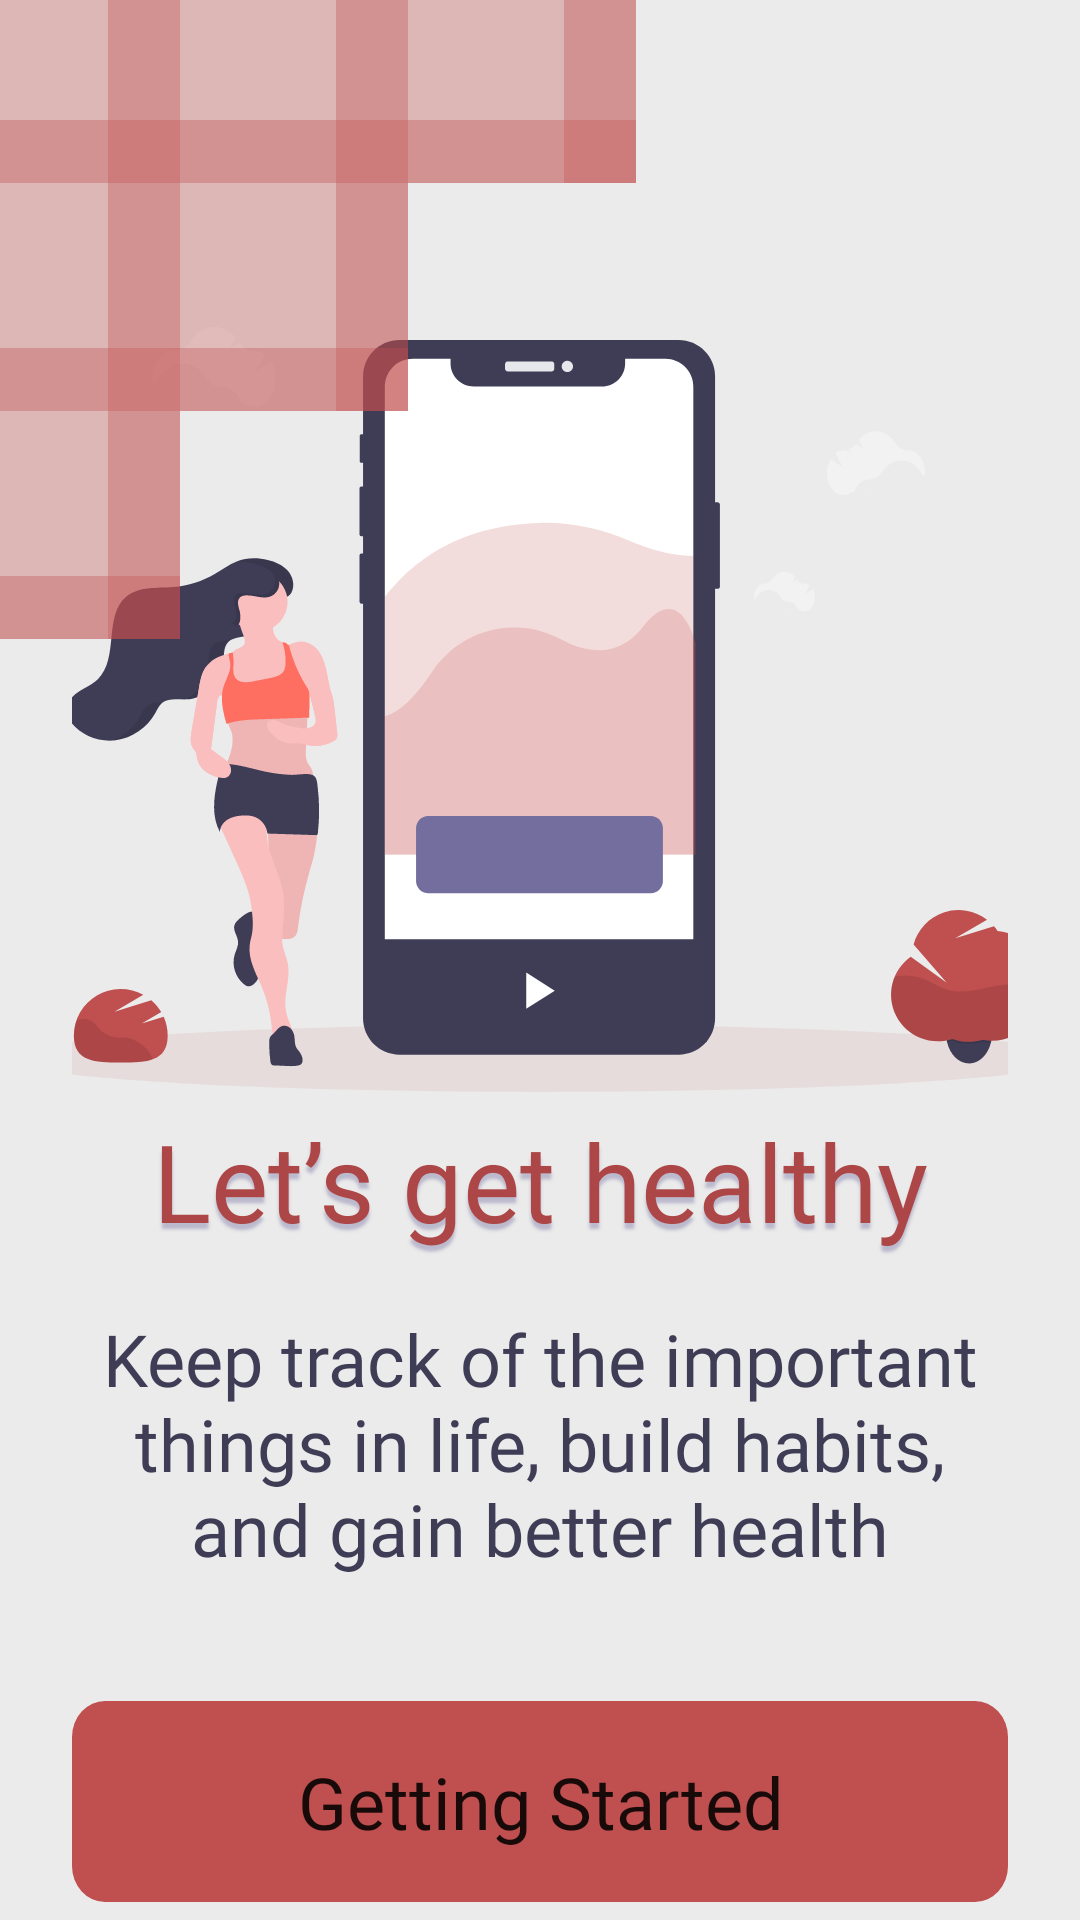

The Android layout XML behind this screen, and the referenced resources:
<!-- AndroidManifest.xml: application theme Theme.ArticleSearch -->
<!-- res/layout/activity_loading.xml -->
<?xml version="1.0" encoding="utf-8"?>
<androidx.constraintlayout.widget.ConstraintLayout xmlns:android="http://schemas.android.com/apk/res/android"
    xmlns:app="http://schemas.android.com/apk/res-auto"
    xmlns:tools="http://schemas.android.com/tools"
    android:layout_width="match_parent"
    android:layout_height="match_parent"
    android:background="@color/background"
    tools:context=".LoadingActivity">

    <LinearLayout
        android:layout_width="match_parent"
        android:layout_height="match_parent"
        android:layout_marginHorizontal="24dp"
        android:orientation="vertical"
        app:layout_constraintBottom_toBottomOf="parent"
        app:layout_constraintTop_toTopOf="parent"
        tools:layout_editor_absoluteX="91dp">

        <View
            android:layout_width="match_parent"
            android:layout_height="0dp"
            android:layout_weight="2" />

        <ImageView
            android:layout_width="match_parent"
            android:layout_height="wrap_content"
            android:layout_gravity="fill_horizontal"
            android:scaleType="centerCrop"
            app:srcCompat="@drawable/fitness" />

        <TextView
            android:layout_width="wrap_content"
            android:layout_height="wrap_content"
            android:layout_gravity="center_horizontal"
            android:fontFamily="@font/pacifico_regular"
            android:shadowColor="@color/shadow"
            android:shadowDy="6"
            android:layout_weight="0.2"
            android:gravity="center"
            android:shadowRadius="2"
            android:text="Let’s get healthy"
            android:textColor="@color/primary"
            android:textSize="36sp" />

        <TextView
            android:layout_width="wrap_content"
            android:layout_height="wrap_content"
            android:layout_gravity="center_horizontal"
            android:textSize="24sp"
            android:shadowColor="@color/foreground"
            android:layout_weight="0.5"
            android:textAlignment="center"
            android:gravity="center"
            android:fontFamily="@font/poly_regular"
            android:textColor="@color/foreground"
            android:text="Keep track of the important things in life, build habits, and gain better health" />

        <View
            android:layout_width="match_parent"
            android:layout_weight="0.5"
            android:layout_height="0dp" />

        <Button
            android:id="@+id/load_btn_next"
            android:layout_width="match_parent"
            android:background="@drawable/button_rect"
            android:layout_height="wrap_content"
            android:layout_marginBottom="6dp"
            android:paddingVertical="16dp"
            android:textAllCaps="false"
            android:textSize="24sp"
            android:fontFamily="@font/poly_regular"
            android:text="Getting Started"
            android:layout_gravity="bottom" />
    </LinearLayout>

    <ImageView
        android:id="@+id/imageView"
        android:layout_width="wrap_content"
        android:layout_height="wrap_content"
        app:layout_constraintStart_toStartOf="parent"
        app:layout_constraintTop_toTopOf="parent"
        app:srcCompat="@drawable/pattern"
        android:contentDescription="aesthetics" />
</androidx.constraintlayout.widget.ConstraintLayout>
<!-- resources referenced by this layout -->
<resources>
  <color name="background">#EBEBEB</color>
  <color name="foreground">#3F3D56</color>
  <color name="primary">#AD4747</color>
  <color name="shadow">#818B87AE</color>
  <!-- drawable button_rect (drawable) -->
  <?xml version="1.0" encoding="utf-8"?>
  <selector xmlns:android="http://schemas.android.com/apk/res/android">
    <item android:state_pressed="true" android:drawable="@drawable/button_rect_pressed"/>
    <item android:state_pressed="false" android:drawable="@drawable/button_rect_normal"/>
  </selector>
  <!-- drawable fitness: vector/xml drawable (drawable, 27205 chars, omitted) -->
  <!-- drawable pattern: vector/xml drawable (drawable, 2219 chars, omitted) -->
  <style name="Theme.ArticleSearch" parent="Theme.MaterialComponents.DayNight.DarkActionBar">
          
          <item name="colorPrimary">@color/primary_second</item>
          <item name="colorOnPrimary">@color/background</item>
          <item name="colorPrimaryVariant">@color/primary</item>
  
          
          <item name="colorSecondary">@color/primary_second</item>
          <item name="colorSecondaryVariant">@color/teal_700</item>
          <item name="colorOnSecondary">@color/black</item>
          
          <item name="android:statusBarColor" tools:targetApi="l">@color/terciary</item>
          <item name="android:windowNoTitle">true</item>
          <item name="windowActionBar">false</item>
          <item name="windowNoTitle">true</item>
          
      </style>
  <!-- drawable button_rect_pressed (drawable) -->
  <vector xmlns:android="http://schemas.android.com/apk/res/android"
      android:width="340dp"
      android:height="67dp"
      android:viewportWidth="340"
      android:viewportHeight="67">
      <path
          android:pathData="M12,0L328,0A12,12 0,0 1,340 12L340,55A12,12 0,0 1,328 67L12,67A12,12 0,0 1,0 55L0,12A12,12 0,0 1,12 0z"
          android:fillColor="#9C4141"/>
  </vector>
  <!-- drawable button_rect_normal (drawable) -->
  <vector xmlns:android="http://schemas.android.com/apk/res/android"
      android:width="340dp"
      android:height="67dp"
      android:viewportWidth="340"
      android:viewportHeight="67">
      <path
          android:pathData="M12,0L328,0A12,12 0,0 1,340 12L340,55A12,12 0,0 1,328 67L12,67A12,12 0,0 1,0 55L0,12A12,12 0,0 1,12 0z"
          android:fillColor="#C04F4F"/>
  </vector>
  <color name="primary_second">#C04F4F</color>
  <color name="teal_700">#FF018786</color>
  <color name="black">#FF000000</color>
  <color name="terciary">#E7DBDB</color>
</resources>
